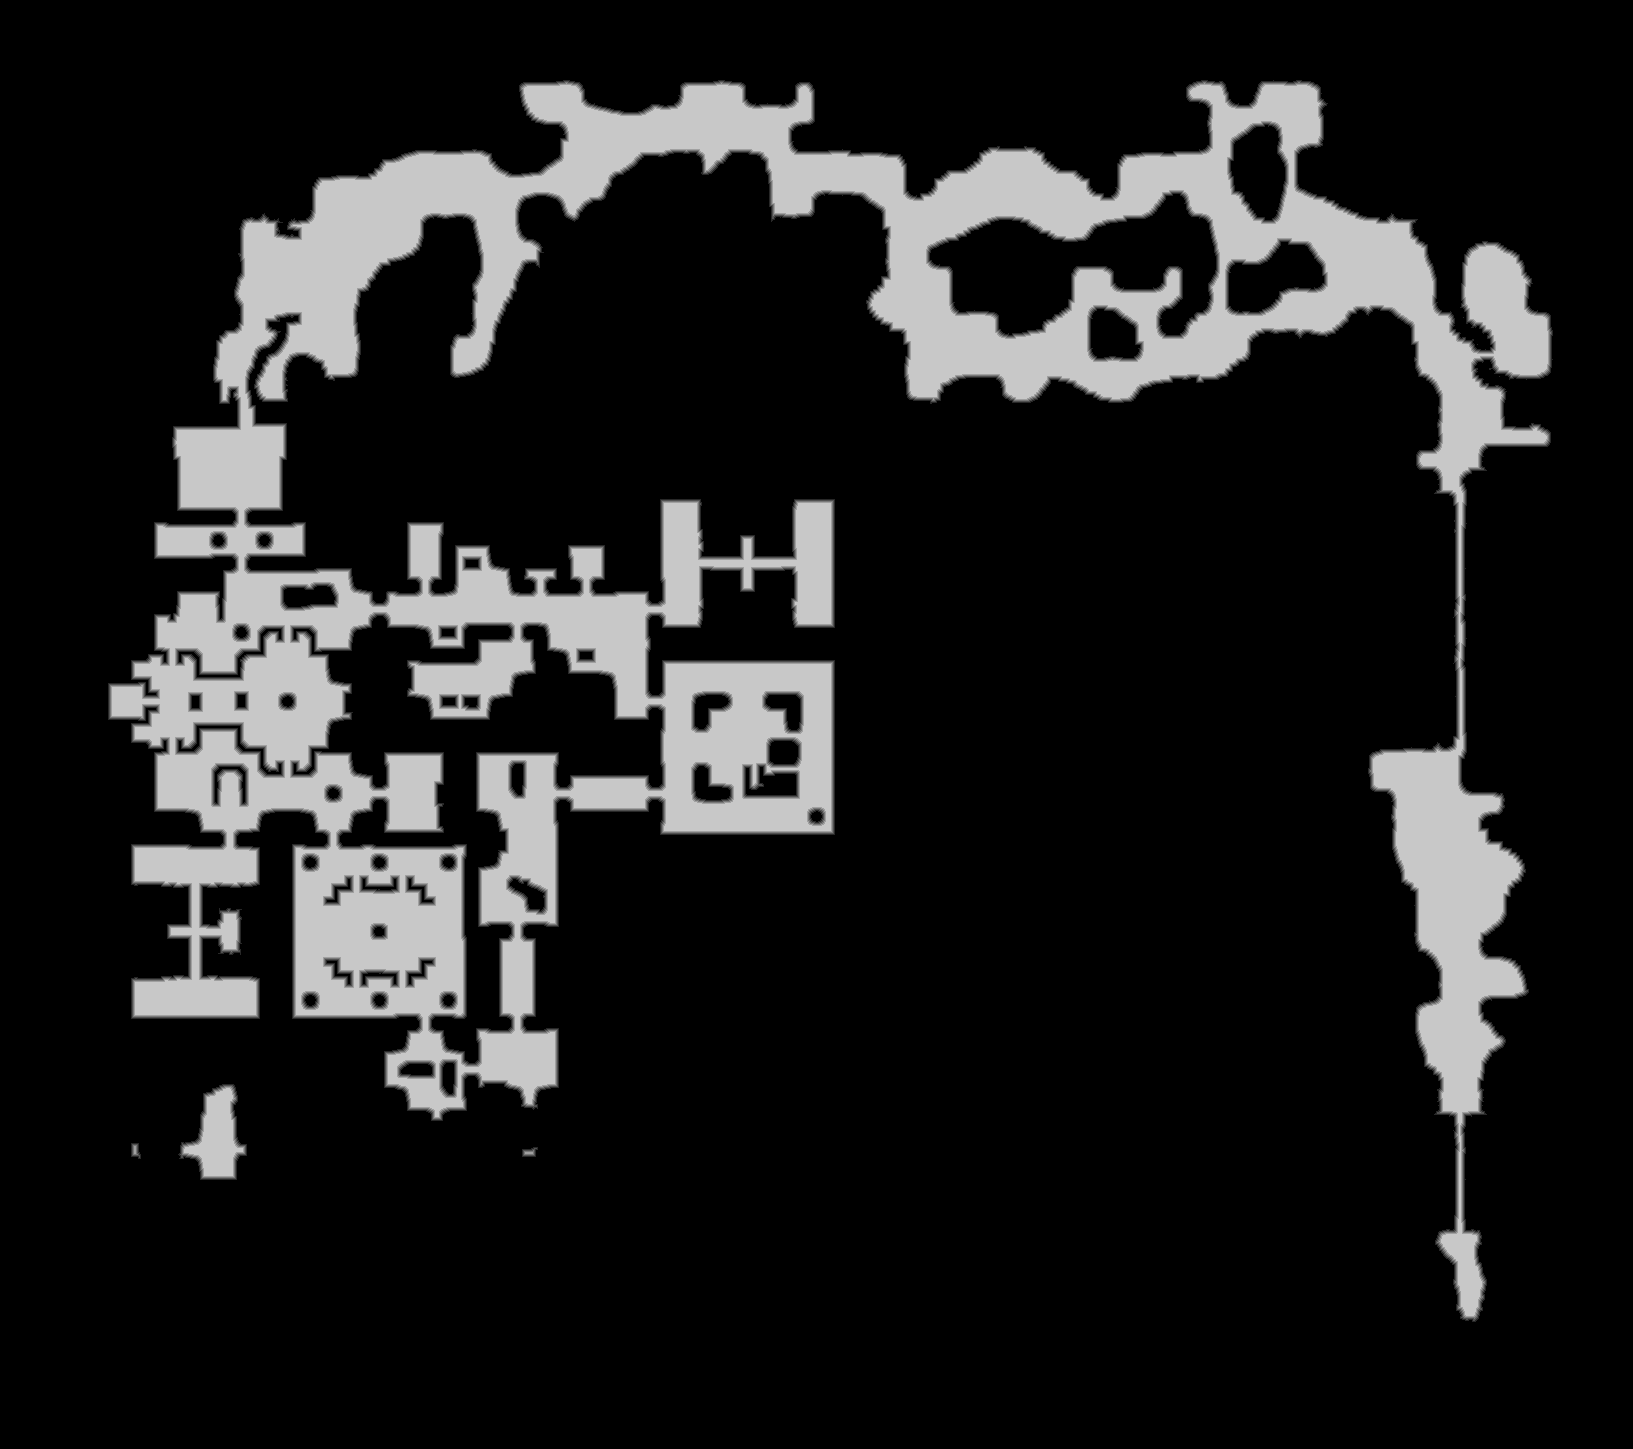

The table this chart was drawn from, first rows:
source	tdt_hull melee
truth	truth_4475b014c48.tsv
width	1633
height	1449
nibble	0	1941117
nibble	1	25588
nibble	2	25643
nibble	3	25771
nibble	4	25977
nibble	5	322121
